Image classification data set "data" (azief27saclolo/Thesis-Project on GitHub). Class labels (4): early blight leaf, healthy leaf, late blight leaf, septoria leaf.

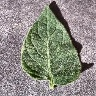
Label: healthy leaf

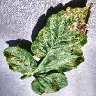
Label: septoria leaf

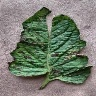
Label: early blight leaf

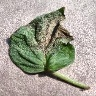
Label: late blight leaf

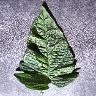
Label: healthy leaf

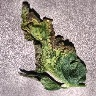
Label: septoria leaf
